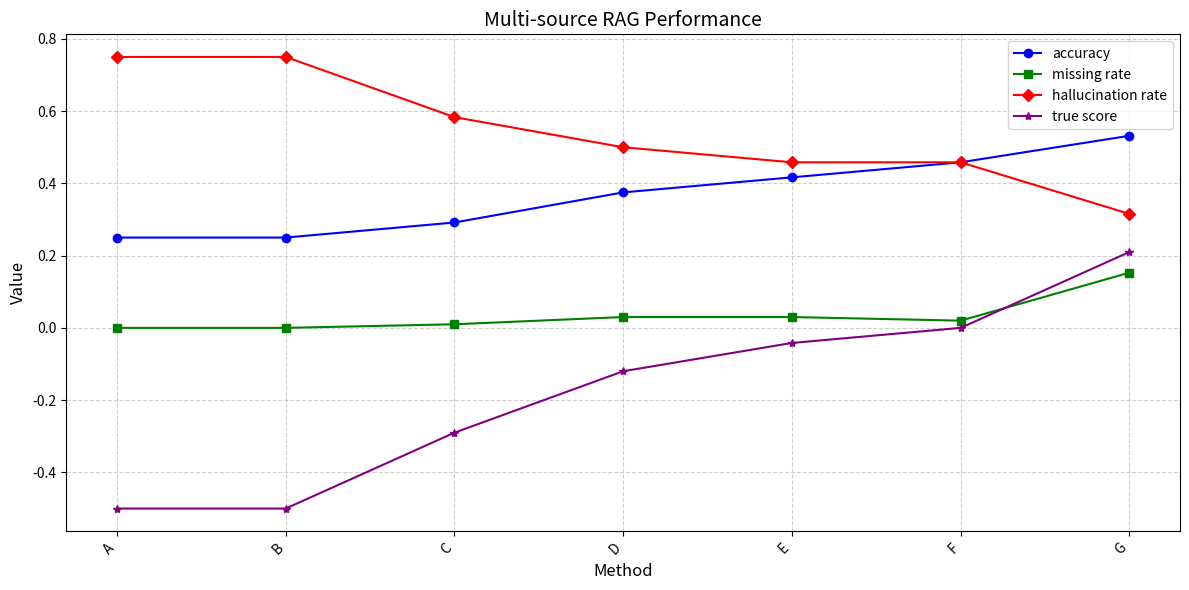

Source code (Python):
import matplotlib.pyplot as plt
import numpy as np

# 数据准备
methods = [
    "A",
    "B",
    "C",
    "D",
    "E",
    "F",
    "G"
]
accuracy = [0.25, 0.25, 0.2917, 0.375, 0.4167, 0.4583, 0.5317]
missing_rate = [0, 0, 0.01, 0.03, 0.03, 0.02, 0.1528]
hallucination_rate = [0.75, 0.75, 0.5833, 0.5, 0.4583, 0.4583, 0.3155]
true_score = [-0.5, -0.5, -0.29, -0.12, -0.0417, 0, 0.21]

x = np.arange(len(methods))  # x轴位置
width = 0.2  # 柱状图宽度

# 创建图表
plt.figure(figsize=(12, 6))

# 绘制折线
plt.plot(x, accuracy, 'o-', label='accuracy', color='blue')
plt.plot(x, missing_rate, 's-', label='missing rate', color='green')
plt.plot(x, hallucination_rate, 'D-', label='hallucination rate', color='red')
plt.plot(x, true_score, '*-', label='true score', color='purple')

# 添加标签和标题
plt.title('Multi-source RAG Performance', fontsize=14)
plt.xlabel('Method', fontsize=12)
plt.ylabel('Value', fontsize=12)
plt.xticks(x, methods, rotation=45, ha='right')
plt.legend()

# 调整布局
plt.tight_layout()
plt.grid(True, linestyle='--', alpha=0.6)

# 显示图表
plt.show()